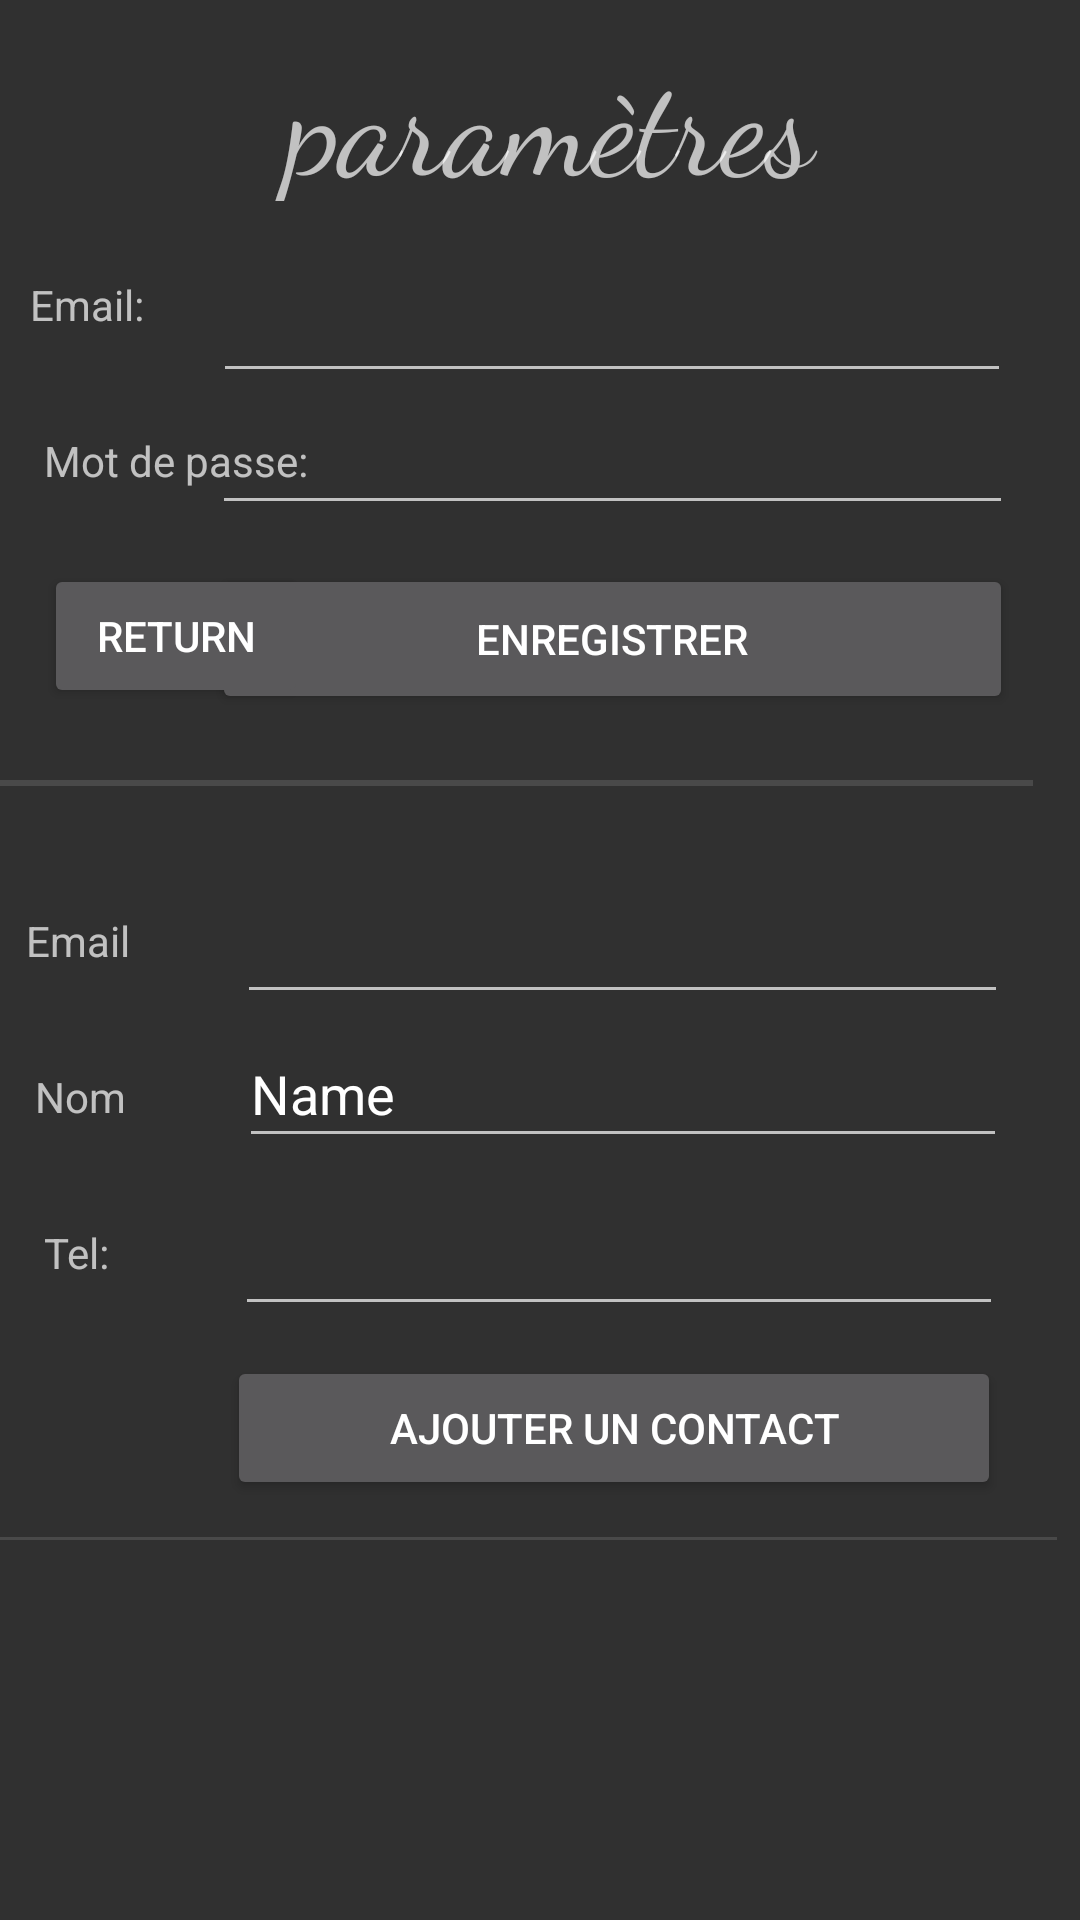

Produce the Android XML layout that renders to this screen, including the resource entries it uses.
<!-- AndroidManifest.xml: application theme intro -->
<!-- res/layout/activity_parametre.xml -->
<?xml version="1.0" encoding="utf-8"?>
<android.support.constraint.ConstraintLayout xmlns:android="http://schemas.android.com/apk/res/android"
    xmlns:app="http://schemas.android.com/apk/res-auto"
    xmlns:tools="http://schemas.android.com/tools"
    android:layout_width="match_parent"
    android:layout_height="match_parent"
    tools:context=".Parametre">

    <TextView
        android:id="@+id/textView"
        android:layout_width="wrap_content"
        android:layout_height="wrap_content"
        android:layout_marginStart="8dp"
        android:layout_marginTop="144dp"
        android:layout_marginEnd="8dp"
        android:text="Mot de passe:"
        app:layout_constraintEnd_toEndOf="parent"
        app:layout_constraintHorizontal_bias="0.026"
        app:layout_constraintStart_toStartOf="parent"
        app:layout_constraintTop_toTopOf="parent" />

    <Button
        android:id="@+id/button3"
        android:layout_width="267dp"
        android:layout_height="50dp"
        android:layout_marginStart="8dp"
        android:layout_marginTop="188dp"
        android:layout_marginEnd="8dp"
        android:onClick="onclick2"
        android:text="Enregistrer"
        app:layout_constraintEnd_toEndOf="parent"
        app:layout_constraintHorizontal_bias="0.812"
        app:layout_constraintStart_toStartOf="parent"
        app:layout_constraintTop_toTopOf="parent" />

    <EditText
        android:id="@+id/editText"
        android:layout_width="267dp"
        android:layout_height="42dp"
        android:layout_marginStart="8dp"
        android:layout_marginTop="2dp"
        android:layout_marginEnd="8dp"
        android:ems="10"
        android:inputType="textPassword"
        app:layout_constraintEnd_toEndOf="parent"
        app:layout_constraintHorizontal_bias="0.812"
        app:layout_constraintStart_toStartOf="parent"
        app:layout_constraintTop_toBottomOf="@+id/editText2" />

    <EditText
        android:id="@+id/editText2"
        android:layout_width="266dp"
        android:layout_height="43dp"
        android:layout_marginStart="8dp"
        android:layout_marginTop="88dp"
        android:layout_marginEnd="8dp"
        android:ems="10"
        android:inputType="textEmailAddress"
        app:layout_constraintEnd_toEndOf="parent"
        app:layout_constraintHorizontal_bias="0.806"
        app:layout_constraintStart_toStartOf="parent"
        app:layout_constraintTop_toTopOf="parent" />

    <TextView
        android:id="@+id/textView2"
        android:layout_width="41dp"
        android:layout_height="26dp"
        android:layout_marginStart="8dp"
        android:layout_marginTop="92dp"
        android:layout_marginEnd="8dp"
        android:text="Email:"
        app:layout_constraintEnd_toStartOf="@+id/editText2"
        app:layout_constraintHorizontal_bias="0.145"
        app:layout_constraintStart_toStartOf="parent"
        app:layout_constraintTop_toTopOf="parent" />

    <TextView
        android:id="@+id/textView3"
        android:layout_width="wrap_content"
        android:layout_height="wrap_content"
        android:layout_marginStart="8dp"
        android:layout_marginTop="408dp"
        android:layout_marginEnd="8dp"
        android:text="Tel:"
        app:layout_constraintEnd_toEndOf="parent"
        app:layout_constraintHorizontal_bias="0.021"
        app:layout_constraintStart_toStartOf="parent"
        app:layout_constraintTop_toTopOf="parent" />

    <TextView
        android:id="@+id/textView4"
        android:layout_width="196dp"
        android:layout_height="59dp"
        android:layout_marginStart="8dp"
        android:layout_marginTop="8dp"
        android:layout_marginEnd="8dp"
        android:fontFamily="cursive"
        android:text="paramètres"
        android:textAlignment="center"
        android:textSize="45sp"
        app:layout_constraintEnd_toEndOf="parent"
        app:layout_constraintHorizontal_bias="0.522"
        app:layout_constraintStart_toStartOf="parent"
        app:layout_constraintTop_toTopOf="parent" />

    <Button
        android:id="@+id/button"
        android:layout_width="258dp"
        android:layout_height="48dp"
        android:layout_marginStart="8dp"
        android:layout_marginTop="452dp"
        android:layout_marginEnd="8dp"
        android:onClick="onclick"
        android:text="Ajouter un contact"
        app:layout_constraintEnd_toEndOf="parent"
        app:layout_constraintHorizontal_bias="0.788"
        app:layout_constraintStart_toStartOf="parent"
        app:layout_constraintTop_toTopOf="parent" />

    <TextView
        android:id="@+id/textView6"
        android:layout_width="60dp"
        android:layout_height="21dp"
        android:layout_marginStart="8dp"
        android:layout_marginTop="304dp"
        android:layout_marginEnd="8dp"
        android:text="Email"
        app:layout_constraintEnd_toStartOf="@+id/editText4"
        app:layout_constraintHorizontal_bias="0.19"
        app:layout_constraintStart_toStartOf="parent"
        app:layout_constraintTop_toTopOf="parent" />

    <EditText
        android:id="@+id/editText3"
        android:layout_width="256dp"
        android:layout_height="48dp"
        android:layout_marginStart="8dp"
        android:layout_marginTop="392dp"
        android:layout_marginEnd="8dp"
        android:layout_marginBottom="8dp"
        android:ems="10"
        android:inputType="phone"
        app:layout_constraintBottom_toTopOf="@+id/button"
        app:layout_constraintEnd_toEndOf="parent"
        app:layout_constraintHorizontal_bias="0.798"
        app:layout_constraintStart_toStartOf="parent"
        app:layout_constraintTop_toTopOf="parent" />

    <TextView
        android:id="@+id/textView7"
        android:layout_width="wrap_content"
        android:layout_height="wrap_content"
        android:layout_marginStart="8dp"
        android:layout_marginTop="356dp"
        android:layout_marginEnd="8dp"
        android:text="Nom"
        app:layout_constraintEnd_toStartOf="@+id/editText5"
        app:layout_constraintHorizontal_bias="0.109"
        app:layout_constraintStart_toStartOf="parent"
        app:layout_constraintTop_toTopOf="parent" />

    <EditText
        android:id="@+id/editText4"
        android:layout_width="257dp"
        android:layout_height="44dp"
        android:layout_marginTop="32dp"
        android:ems="10"
        android:inputType="textEmailAddress"
        app:layout_constraintEnd_toEndOf="parent"
        app:layout_constraintHorizontal_bias="0.766"
        app:layout_constraintStart_toStartOf="parent"
        app:layout_constraintTop_toBottomOf="@+id/divider" />

    <EditText
        android:id="@+id/editText5"
        android:layout_width="256dp"
        android:layout_height="46dp"
        android:layout_marginTop="332dp"
        android:ems="10"
        android:inputType="textPersonName"
        android:text="Name"
        app:layout_constraintEnd_toEndOf="parent"
        app:layout_constraintHorizontal_bias="0.767"
        app:layout_constraintStart_toStartOf="parent"
        app:layout_constraintTop_toTopOf="@+id/textView4" />

    <View
        android:id="@+id/divider"
        android:layout_width="395dp"
        android:layout_height="2dp"
        android:layout_marginTop="260dp"
        android:layout_marginEnd="16dp"
        android:background="?android:attr/listDivider"
        app:layout_constraintEnd_toEndOf="parent"
        app:layout_constraintTop_toTopOf="parent" />

    <View
        android:id="@+id/divider2"
        android:layout_width="395dp"
        android:layout_height="1dp"
        android:layout_marginStart="8dp"
        android:layout_marginTop="8dp"
        android:layout_marginEnd="8dp"
        android:background="?android:attr/listDivider"
        app:layout_constraintBottom_toBottomOf="parent"
        app:layout_constraintEnd_toEndOf="parent"
        app:layout_constraintHorizontal_bias="1.0"
        app:layout_constraintStart_toStartOf="parent"
        app:layout_constraintTop_toBottomOf="@+id/button"
        app:layout_constraintVertical_bias="0.033" />

    <ScrollView
        android:layout_width="405dp"
        android:layout_height="1685dp"
        android:layout_marginStart="8dp"
        android:layout_marginTop="520dp"
        android:layout_marginEnd="8dp"
        app:layout_constraintEnd_toEndOf="parent"
        app:layout_constraintStart_toStartOf="parent"
        app:layout_constraintTop_toTopOf="parent">

        <ListView
            android:id="@+id/listvieww"
            style="@style/Widget.AppCompat.ListView"
            android:layout_width="match_parent"
            android:layout_height="wrap_content"
            android:layout_marginStart="8dp"
            android:layout_marginTop="8dp"
            android:layout_marginEnd="8dp">

        </ListView>
    </ScrollView>

    <Button
        android:id="@+id/button2"
        android:layout_width="wrap_content"
        android:layout_height="wrap_content"
        android:layout_marginStart="8dp"
        android:layout_marginTop="188dp"
        android:layout_marginEnd="8dp"
        android:onClick="toHome"
        android:text="Return"
        app:layout_constraintEnd_toEndOf="parent"
        app:layout_constraintHorizontal_bias="0.026"
        app:layout_constraintStart_toStartOf="parent"
        app:layout_constraintTop_toTopOf="parent" />

</android.support.constraint.ConstraintLayout>
<!-- resources referenced by this layout -->
<resources>
  <style name="intro" parent="Theme.AppCompat.NoActionBar">
          
  
          <item name="colorPrimary">@color/colorPrimary</item>
          <item name="colorPrimaryDark">@color/colorPrimaryDark</item>
          <item name="colorAccent">@color/colorAccent</item>
          <item name="android:statusBarColor">@color/colorPrimaryDark</item>
          <item name="android:navigationBarColor">@color/colorPrimary</item>
      </style>
  <color name="colorPrimary">#00413F</color>
  <color name="colorPrimaryDark">#308C8B</color>
  <color name="colorAccent">#308C8B</color>
</resources>
